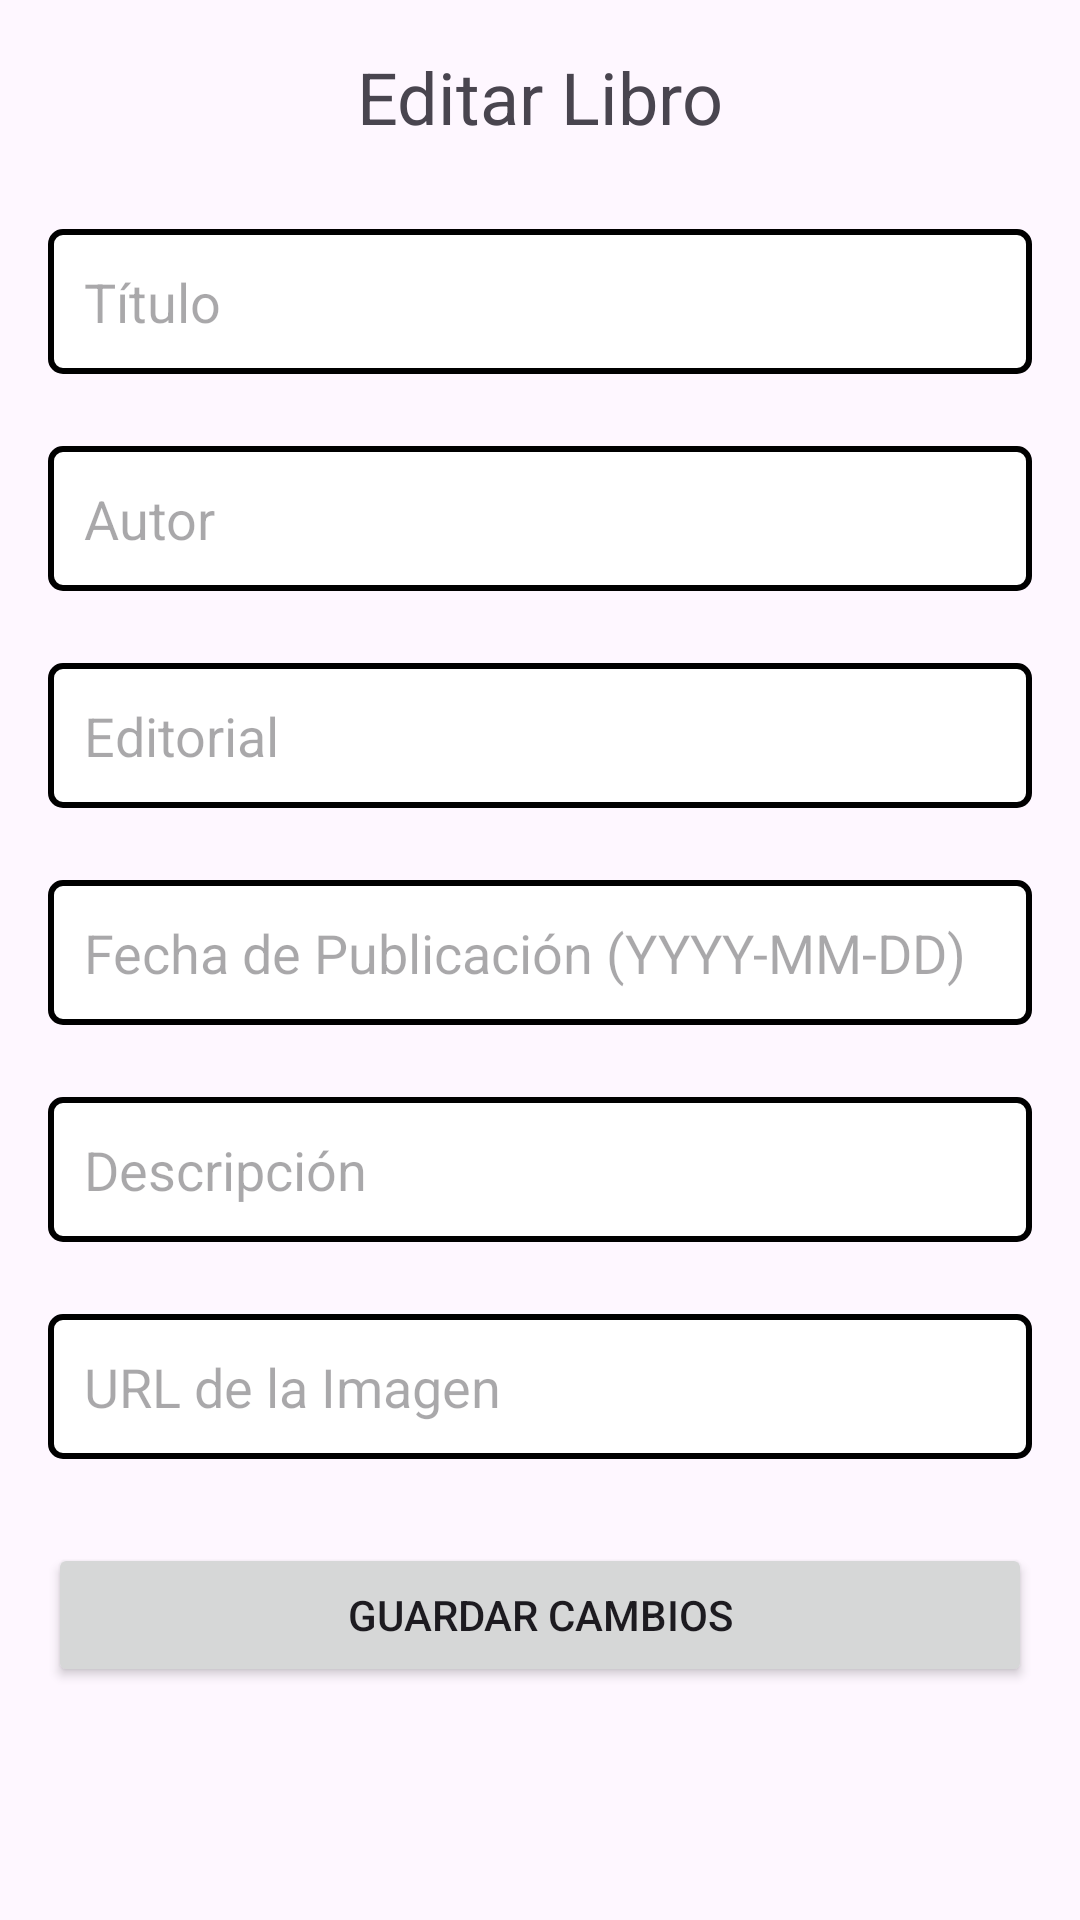

This screen was rendered from an Android layout file. Write that file and the resources it references.
<!-- AndroidManifest.xml: application theme Theme.ProyectoNube -->
<!-- res/layout/fragment_edit_book.xml -->
<ScrollView xmlns:android="http://schemas.android.com/apk/res/android"
    android:layout_width="match_parent"
    android:layout_height="match_parent"
    android:padding="16dp">

    <LinearLayout
        android:layout_width="match_parent"
        android:layout_height="wrap_content"
        android:orientation="vertical">

        <TextView
            android:layout_width="wrap_content"
            android:layout_height="wrap_content"
            android:text="Editar Libro"
            android:textSize="24sp"
            android:layout_gravity="center"
            android:layout_marginBottom="16dp" />

        <EditText
            android:id="@+id/etTitulo"
            android:layout_width="match_parent"
            android:layout_height="wrap_content"
            android:hint="Título"
            android:inputType="text"
            android:padding="12dp"
            android:background="@drawable/text_label_background"
            android:layout_marginTop="12dp"
            android:layout_marginBottom="12dp" />

        <EditText
            android:id="@+id/etAutor"
            android:layout_width="match_parent"
            android:layout_height="wrap_content"
            android:hint="Autor"
            android:inputType="text"
            android:padding="12dp"
            android:background="@drawable/text_label_background"
            android:layout_marginTop="12dp"
            android:layout_marginBottom="12dp" />

        <EditText
            android:id="@+id/etEditorial"
            android:layout_width="match_parent"
            android:layout_height="wrap_content"
            android:hint="Editorial"
            android:inputType="text"
            android:padding="12dp"
            android:background="@drawable/text_label_background"
            android:layout_marginTop="12dp"
            android:layout_marginBottom="12dp" />

        <EditText
            android:id="@+id/etFechaPublicacion"
            android:layout_width="match_parent"
            android:layout_height="wrap_content"
            android:hint="Fecha de Publicación (YYYY-MM-DD)"
            android:inputType="date"
            android:padding="12dp"
            android:background="@drawable/text_label_background"
            android:layout_marginTop="12dp"
            android:layout_marginBottom="12dp" />

        <EditText
            android:id="@+id/etDescripcion"
            android:layout_width="match_parent"
            android:layout_height="wrap_content"
            android:hint="Descripción"
            android:inputType="text"
            android:padding="12dp"
            android:background="@drawable/text_label_background"
            android:layout_marginTop="12dp"
            android:layout_marginBottom="12dp" />

        <EditText
            android:id="@+id/etFotografia"
            android:layout_width="match_parent"
            android:layout_height="wrap_content"
            android:hint="URL de la Imagen"
            android:inputType="text"
            android:padding="12dp"
            android:background="@drawable/text_label_background"
            android:layout_marginTop="12dp"
            android:layout_marginBottom="12dp" />

        <Button
            android:id="@+id/btnEditarLibro"
            android:layout_width="match_parent"
            android:layout_height="wrap_content"
            android:layout_marginBottom="10dp"
            android:text="Guardar Cambios"
            android:layout_marginTop="16dp" />
    </LinearLayout>
</ScrollView>
<!-- resources referenced by this layout -->
<resources>
  <!-- drawable text_label_background (drawable) -->
  <?xml version="1.0" encoding="utf-8"?>
  <shape xmlns:android="http://schemas.android.com/apk/res/android">
      <solid android:color="#FFFFFF"/> 
      <stroke
          android:width="2dp"
          android:color="#000000"/> 
      <corners android:radius="4dp"/> 
  </shape>
  <style name="Theme.ProyectoNube" parent="Base.Theme.ProyectoNube" />
  <style name="Base.Theme.ProyectoNube" parent="Theme.Material3.DayNight.NoActionBar">
          
          
      </style>
</resources>
